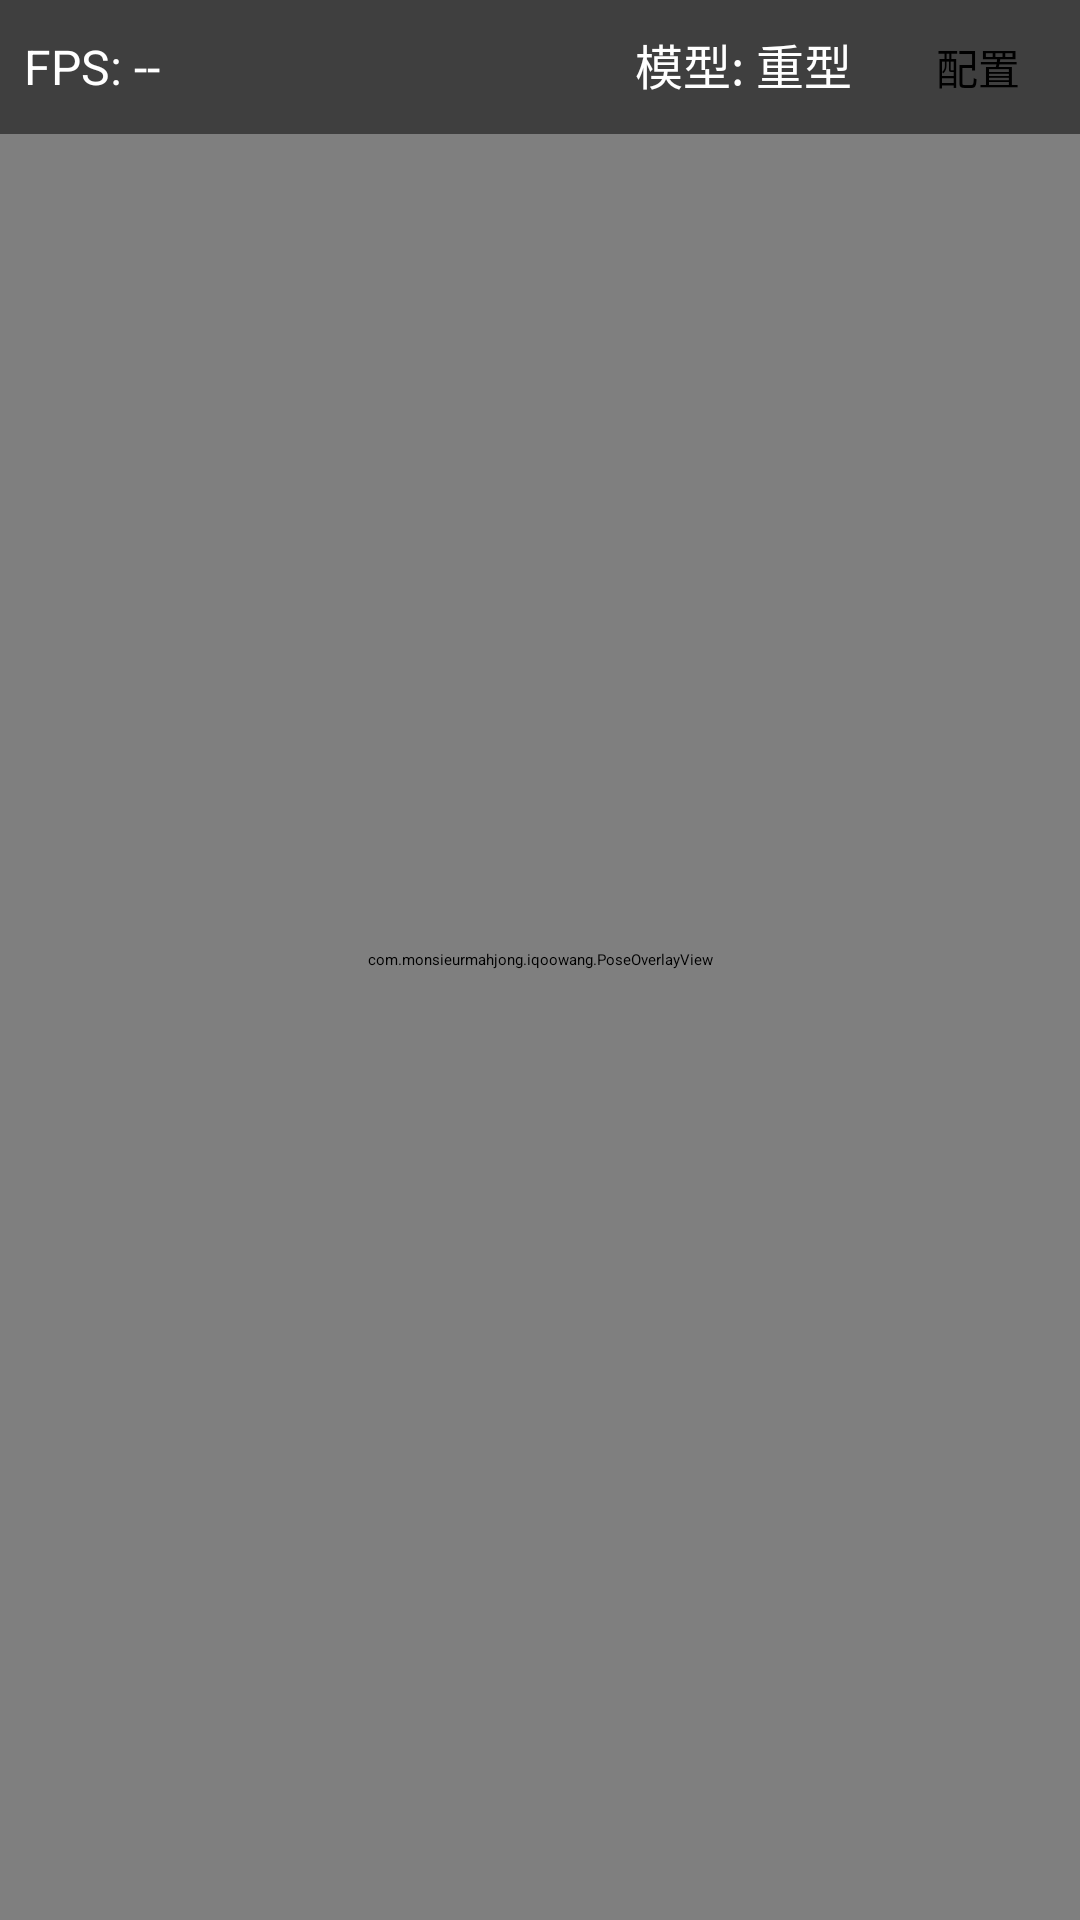

Reconstruct the res/layout file that produces this screen, plus the resources it refers to.
<!-- AndroidManifest.xml: application theme Theme.MediaPipePoseDemo -->
<!-- res/layout/activity_main.xml -->
<?xml version="1.0" encoding="utf-8"?>
<androidx.constraintlayout.widget.ConstraintLayout
    xmlns:android="http://schemas.android.com/apk/res/android"
    xmlns:app="http://schemas.android.com/apk/res-auto"
    xmlns:tools="http://schemas.android.com/tools"
    android:layout_width="match_parent"
    android:layout_height="match_parent"
    tools:context=".MainActivity">

    <androidx.camera.view.PreviewView
        android:id="@+id/previewView"
        android:layout_width="match_parent"
        android:layout_height="match_parent" />

    <com.monsieurmahjong.iqoowang.PoseOverlayView
        android:id="@+id/poseOverlayView"
        android:layout_width="match_parent"
        android:layout_height="match_parent" />

    
    <LinearLayout
        android:layout_width="match_parent"
        android:layout_height="wrap_content"
        android:orientation="horizontal"
        android:background="#80000000"
        android:padding="8dp"
        app:layout_constraintTop_toTopOf="parent">

        <TextView
            android:id="@+id/tvFps"
            android:layout_width="0dp"
            android:layout_height="wrap_content"
            android:layout_weight="1"
            android:textColor="@android:color/white"
            android:textSize="16sp"
            android:text="FPS: --" />

        <TextView
            android:id="@+id/tvModelInfo"
            android:layout_width="wrap_content"
            android:layout_height="wrap_content"
            android:textColor="@android:color/white"
            android:textSize="16sp"
            android:layout_marginEnd="16dp"
            android:text="模型: 重型" />

        <Button
            android:id="@+id/btnSettings"
            android:layout_width="wrap_content"
            android:layout_height="wrap_content"
            android:text="配置"
            android:textSize="14sp"
            android:paddingHorizontal="12dp"
            android:paddingVertical="4dp" />

    </LinearLayout>

</androidx.constraintlayout.widget.ConstraintLayout>
<!-- resources referenced by this layout -->
<resources>

</resources>
